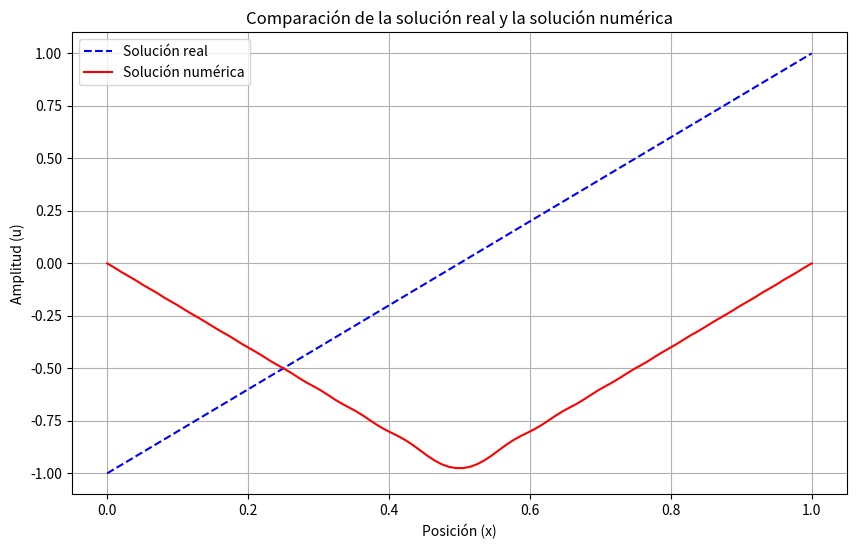

Write the Python code that produced this figure.
import numpy as np
import matplotlib.pyplot as plt

# Función para discretizar la ecuación de onda 1D utilizando diferencias finitas
def discretize_wave_equation(u, u_prev, dt, dx, c):
    # Calcula el número de puntos en la malla espacial
    N_x = len(u)
    
    # Copia la función actual en un nuevo arreglo para almacenar la solución en el siguiente paso de tiempo
    u_next = np.copy(u)
    
    # Itera sobre todos los puntos espaciales, excepto los bordes, para aplicar las diferencias finitas
    for i in range(1, N_x - 1):
        # Aplica la diferencia finita en la derivada espacial y temporal
        u_next[i] = 2*u[i] - u_prev[i] + (c*dt/dx)**2 * (u[i+1] - 2*u[i] + u[i-1])
    
    return u_next

# Función para calcular la función de pérdida (MSE) entre la solución numérica y una solución objetivo
def loss_function(u_numeric, u_target):
    return np.mean((u_numeric - u_target)**2)

# Parámetros de la simulación
L = 1.0         # Longitud de la cuerda
N_x = 100       # Número de puntos espaciales
T = 1.0         # Tiempo total de simulación
N_t = 80000      # Número de pasos de tiempo
c = 1.0         # Velocidad de propagación de la onda

# Intervalos espacial y temporal
dx = L / (N_x - 1)
dt = T / N_t

# Condiciones iniciales: una función de onda triangular
x = np.linspace(0, L, N_x)
u_initial = np.where(x < L/2, x/(L/2), (L-x)/(L/2))

# Solución objetivo (para demostración): una función de onda triangular desplazada en el tiempo
u_target = np.where((x - c*T/2) < L/2, (x - c*T/2)/(L/2), (L-(x - c*T/2))/(L/2))

# Iteración temporal utilizando el método de diferencias finitas
u_current = np.copy(u_initial)
u_previous = np.copy(u_initial)
for t in range(N_t):
    u_next = discretize_wave_equation(u_current, u_previous, dt, dx, c)
    u_previous = u_current
    u_current = u_next

# Cálculo de la función de pérdida
loss = loss_function(u_current, u_target)

print("Valor de la función de pérdida (MSE):", loss)

# Graficar la solución real y la solución numérica
plt.figure(figsize=(10, 6))
plt.plot(x, u_target, label='Solución real', linestyle='dashed', color='blue')
plt.plot(x, u_current, label='Solución numérica', color='red')
plt.xlabel('Posición (x)')
plt.ylabel('Amplitud (u)')
plt.title('Comparación de la solución real y la solución numérica')
plt.legend()
plt.grid(True)
plt.show()